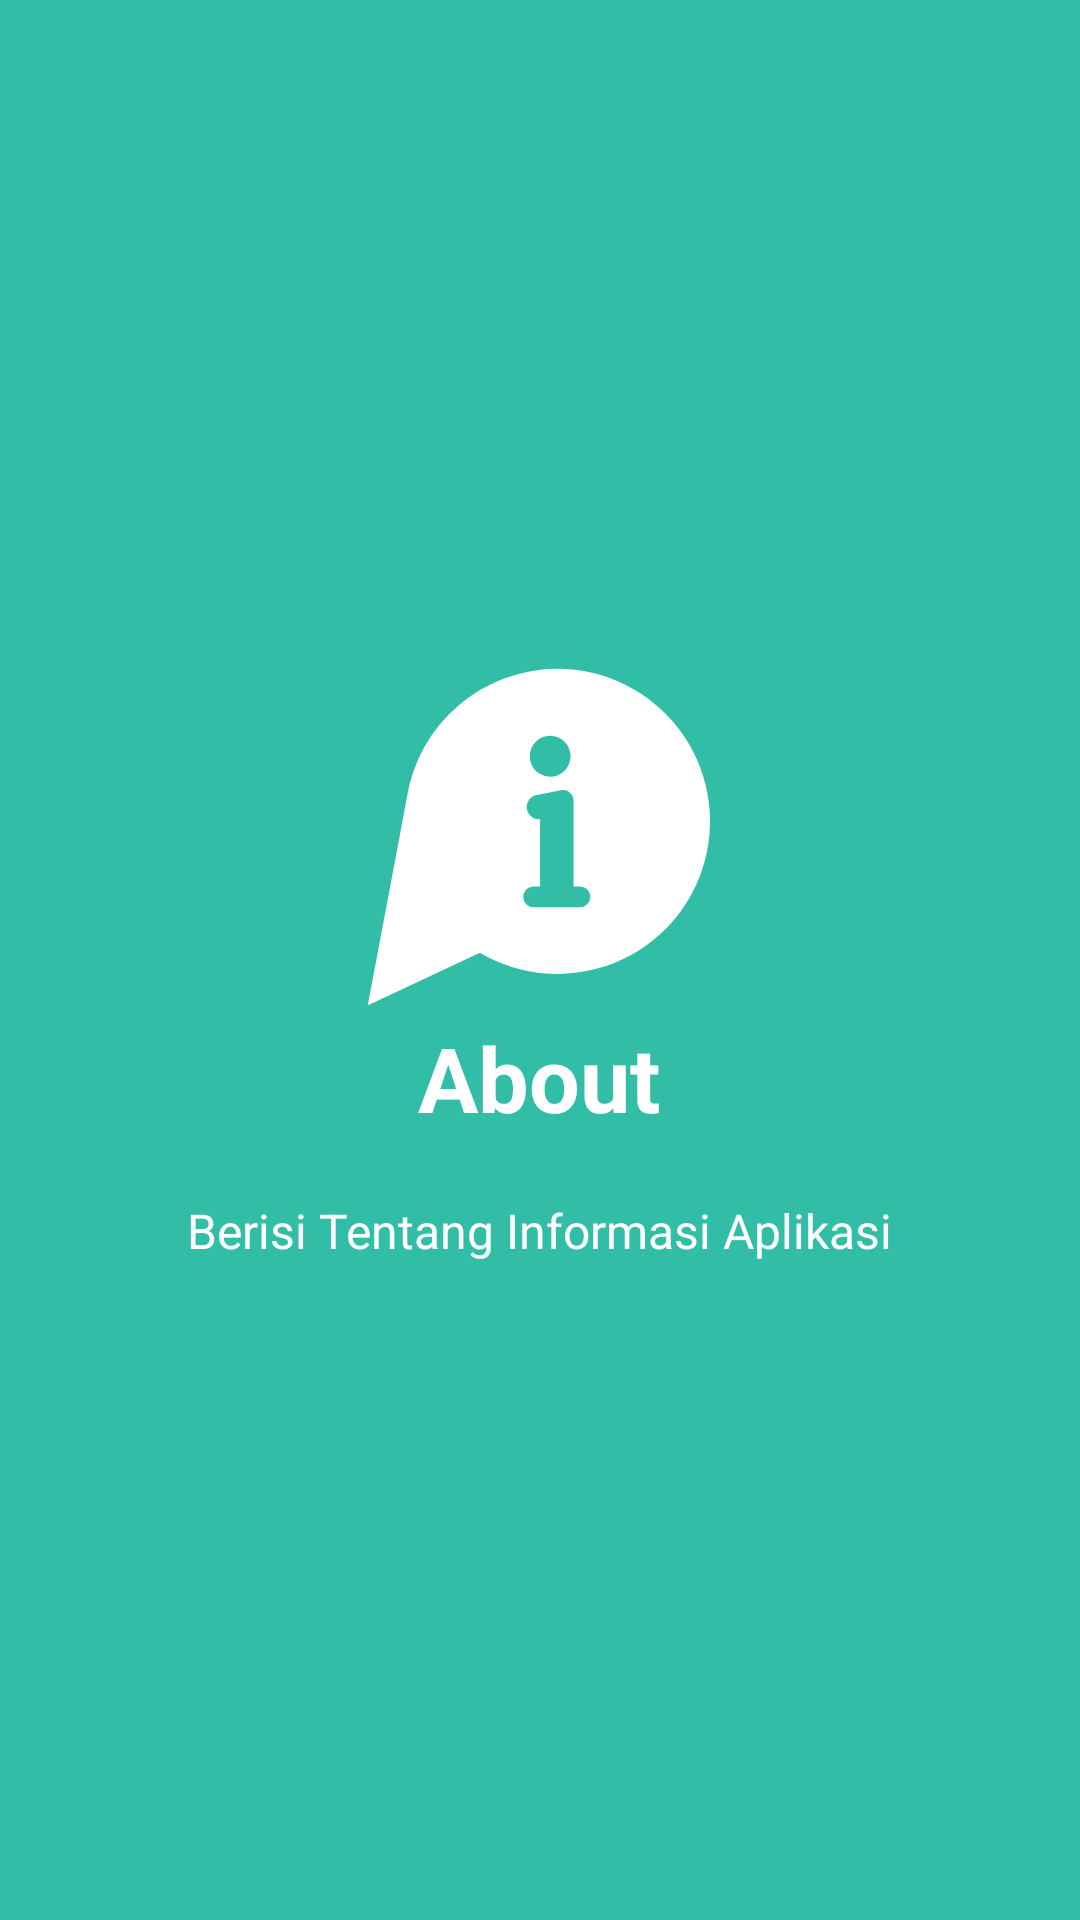

Reconstruct the res/layout file that produces this screen, plus the resources it refers to.
<!-- AndroidManifest.xml: application theme Theme.10118340_UTS_ABK_IF8 -->
<!-- res/layout/walkthrough_slide4.xml -->
<?xml version="1.0" encoding="utf-8"?>
<RelativeLayout xmlns:android="http://schemas.android.com/apk/res/android"
    android:layout_width="match_parent"
    android:layout_height="match_parent"
    android:background="@color/checklist">

    <LinearLayout
        android:layout_width="wrap_content"
        android:layout_height="wrap_content"
        android:layout_centerInParent="true"
        android:gravity="center_horizontal"
        android:orientation="vertical">

        <ImageView
            android:layout_width="@dimen/img_width_height"
            android:layout_height="@dimen/img_width_height"
            android:src="@drawable/logo_about" />

        <TextView
            android:layout_width="wrap_content"
            android:layout_height="wrap_content"
            android:text="About"
            android:textColor="@android:color/white"
            android:textSize="@dimen/slide_title"
            android:textStyle="bold" />

        <TextView
            android:layout_width="wrap_content"
            android:layout_height="wrap_content"
            android:layout_marginTop="20dp"
            android:gravity="center_horizontal"
            android:paddingLeft="@dimen/desc_padding"
            android:paddingRight="@dimen/desc_padding"
            android:text="Berisi Tentang Informasi Aplikasi"
            android:textAlignment="center"
            android:textColor="@android:color/white"
            android:textSize="@dimen/slide_desc" />

    </LinearLayout>

</RelativeLayout>
<!-- resources referenced by this layout -->
<resources>
  <color name="checklist">#32bea6</color>
  <dimen name="desc_padding">40dp</dimen>
  <dimen name="img_width_height">120dp</dimen>
  <dimen name="slide_desc">16dp</dimen>
  <dimen name="slide_title">30dp</dimen>
  <!-- drawable logo_about (drawable) -->
  <?xml version="1.0" encoding="utf-8"?>
  <vector xmlns:android="http://schemas.android.com/apk/res/android"
      android:width="128dp"
      android:height="128dp"
      android:viewportWidth="128"
      android:viewportHeight="128">
  
      <path
          android:fillColor="#FFFFFF"
          android:pathData="M70.574,4.21473A54.3192,54.3192,0,0,0,17.01528,49.91849C16.57421,52.698,3.19661,123.78527,3.19661,123.78527L42.985,105.13883A54.23221,54.23221,0,1,0,70.574,4.21473ZM67.96373,28.0213a7.26583,7.26583,0,1,1-7.26887,7.26282A7.259,7.259,0,0,1,67.96373,28.0213ZM78.56186,88.97575H62.07251a3.69787,3.69787,0,0,1,0-7.39574h2.3142V57.64654h-0.429a4.32024,4.32024,0,0,1-0.75528-8.57395c0.15106-0.03024,4.88821-0.96679,8.61629-1.70393a3.73065,3.73065,0,0,1,4.4592,3.66162V81.58h2.284a3.69787,3.69787,0,0,1,0,7.39574Z" />
  </vector>
  <style name="Theme.10118340_UTS_ABK_IF8" parent="Theme.MaterialComponents.DayNight.DarkActionBar">
          
          <item name="colorPrimary">@color/purple_500</item>
          <item name="colorPrimaryVariant">@color/purple_700</item>
          <item name="colorOnPrimary">@color/white</item>
          
          <item name="colorSecondary">@color/teal_200</item>
          <item name="colorSecondaryVariant">@color/teal_700</item>
          <item name="colorOnSecondary">@color/black</item>
          
          <item name="android:statusBarColor" tools:targetApi="l">?attr/colorPrimaryVariant</item>
          
      </style>
  <color name="purple_500">#FF6200EE</color>
  <color name="purple_700">#FF3700B3</color>
  <color name="white">#FFFFFFFF</color>
  <color name="teal_200">#FF03DAC5</color>
  <color name="teal_700">#FF018786</color>
  <color name="black">#FF000000</color>
</resources>
